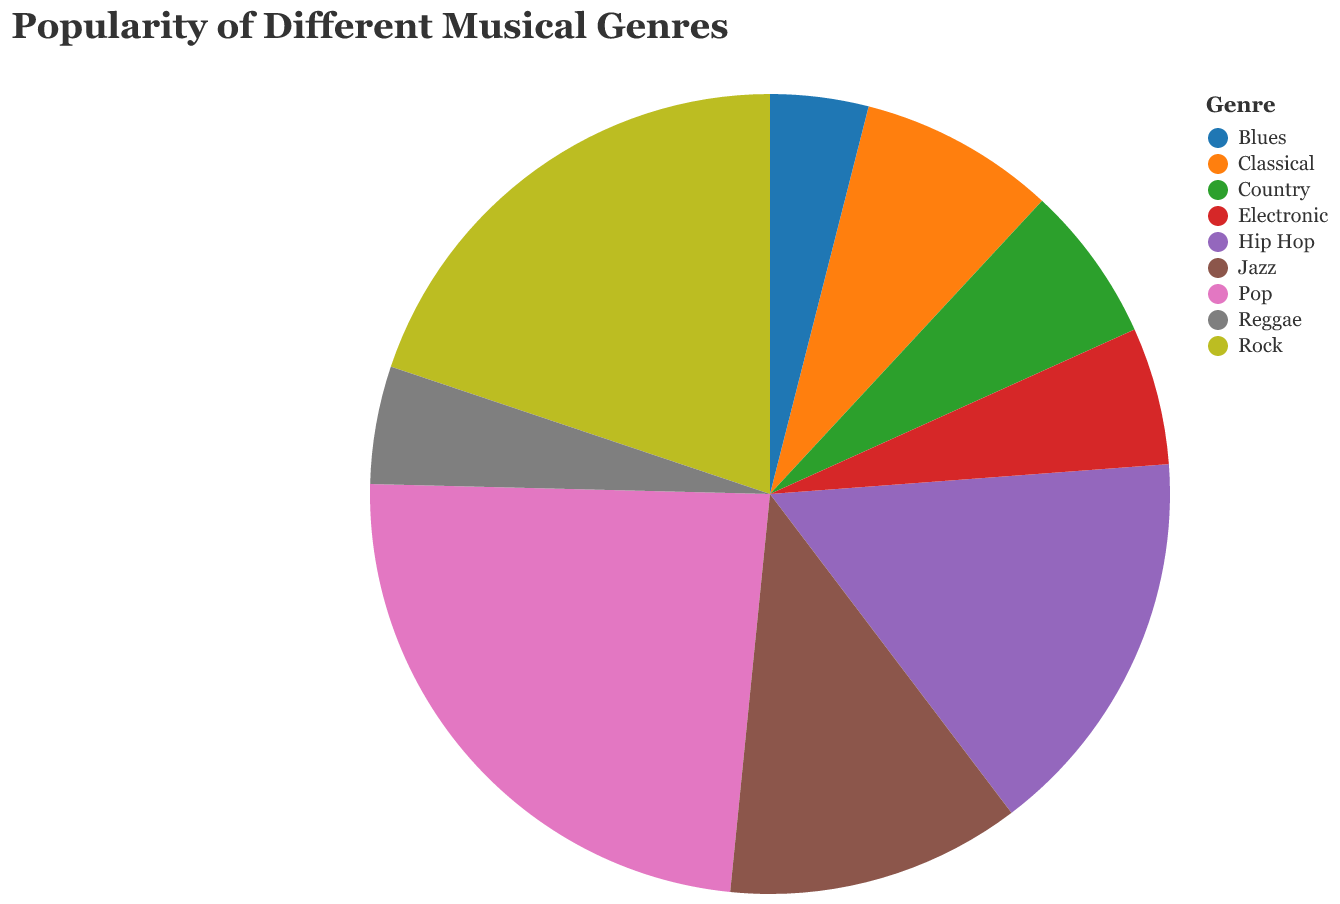

Values plotted in this chart, from the file beside it:
Genre, Popularity (Millions)
Pop, 300
Rock, 250
Hip Hop, 200
Jazz, 150
Classical, 100
Country, 80
Electronic, 70
Reggae, 60
Blues, 50
